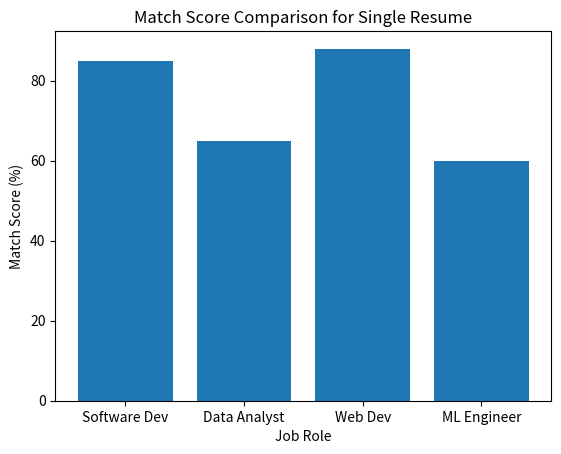

Here is the Python script that generated this plot:
import matplotlib.pyplot as plt

jobs = ["Software Dev", "Data Analyst", "Web Dev", "ML Engineer"]
scores = [85, 65, 88, 60]

plt.bar(jobs, scores)
plt.xlabel("Job Role")
plt.ylabel("Match Score (%)")
plt.title("Match Score Comparison for Single Resume")
plt.show()
